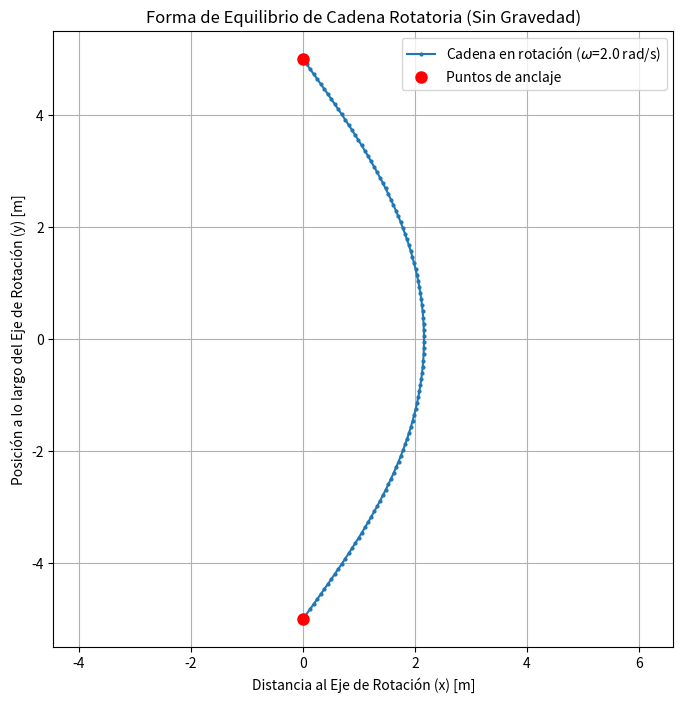

Write Python code to recreate this figure.
#!/usr/bin/env python
import numpy as np
import matplotlib.pyplot as plt

def mantener_longitud_segmentos(x, y, L_segmento):
    """
    Ajusta las posiciones de los puntos (excepto los extremos fijos)
    para mantener la longitud de cada segmento.
    """
    N = len(x)

    # 1. Corrección hacia adelante (desde el anclaje inicial x[0], y[0])
    # Este bucle ajusta i basándose en la posición de i-1
    for i in range(1, N - 1):
        dx = x[i] - x[i-1]
        dy = y[i] - y[i-1]
        distancia_actual = np.sqrt(dx**2 + dy**2)

        # Evitar división por cero si los puntos están en el mismo lugar
        if distancia_actual == 0:
            continue

        factor_correccion = L_segmento / distancia_actual
        # Mueve x[i], y[i] para que esté a L_segmento de x[i-1], y[i-1]
        x[i] = x[i-1] + dx * factor_correccion
        y[i] = y[i-1] + dy * factor_correccion

    # 2. Corrección hacia atrás (desde el anclaje final x[N-1], y[N-1])
    # Este bucle ajusta i basándose en la posición de i+1
    # Esto es crucial para que la restricción se propague desde ambos extremos
    for i in range(N - 2, 0, -1):
        dx = x[i] - x[i+1]
        dy = y[i] - y[i+1]
        distancia_actual = np.sqrt(dx**2 + dy**2)

        if distancia_actual == 0:
            continue

        factor_correccion = L_segmento / distancia_actual
        # Mueve x[i], y[i] para que esté a L_segmento de x[i+1], y[i+1]
        x[i] = x[i+1] + dx * factor_correccion
        y[i] = y[i+1] + dy * factor_correccion

    return x, y

def calcular_curva_centrifuga_con_correccion(L_anclajes, N, omega, rho, num_iteraciones, dt):
    """
    Calcula la forma de la curva usando un método de relajación.
    L_anclajes es la distancia en 'y' entre los puntos de anclaje.
    """

    # --- 1. Inicialización ---
    # Inicialización de los puntos con una forma parabólica
    # Los anclajes están en el eje Y (x=0) en y = -L/2 y y = +L/2
    y = np.linspace(-L_anclajes / 2, L_anclajes / 2, N)

    sag_inicial = 2.0  # "Comba" inicial de la cadena
    a = -4 * sag_inicial / (L_anclajes**2)
    # x=0 en los extremos, x=sag_inicial en el centro
    x = a * y**2 + sag_inicial

    # Guardar posiciones de anclaje (que nunca deben moverse)
    x_anclaje_0, y_anclaje_0 = x[0], y[0]
    x_anclaje_N, y_anclaje_N = x[-1], y[-1]

    # --- 2. Calcular propiedades de la cadena ---
    # Calcular la longitud total real de la curva parabólica inicial
    L_total_cadena = 0
    for i in range(N - 1):
        L_total_cadena += np.sqrt((x[i+1] - x[i])**2 + (y[i+1] - y[i])**2)

    # Esta es la longitud de segmento que DEBE mantenerse
    L_segmento = L_total_cadena / (N - 1)

    masa_punto = L_segmento * rho

    # --- 3. Simulación (Método de Relajación) ---
    for _ in range(num_iteraciones):

        # Copiamos el estado actual para no interferir con los cálculos
        x_new = np.copy(x)
        y_new = np.copy(y)

        # --- A. Aplicar fuerzas EXTERNAS (Centrífuga) ---
        # Solo iteramos sobre los puntos interiores (1 a N-2)
        for i in range(1, N - 1):
            # Fuerza centrífuga: F = m * omega^2 * r
            # El radio 'r' es la distancia al eje Y, que es x[i]
            # La fuerza es en la dirección +x
            f_centrifuga_x = masa_punto * (omega**2) * x[i]
            f_centrifuga_y = 0.0

            # Aplicamos un "empujón" en la dirección de la fuerza
            # 'dt' aquí no es un paso de tiempo real, sino un
            # factor de "relajación" o "aprendizaje".
            x_new[i] += dt * f_centrifuga_x
            y_new[i] += dt * f_centrifuga_y

        # Actualizamos las posiciones con el "empujón"
        x, y = x_new, y_new

        # --- B. Aplicar Restricciones (Tensión Implícita) ---
        # Forzamos a los puntos a volver a sus longitudes de segmento correctas.
        # Esto simula la tensión tirando de los puntos.
        x, y = mantener_longitud_segmentos(x, y, L_segmento)

        # (Opcional pero seguro) Re-forzar las posiciones de los anclajes
        # por si la función de restricción tuviera algún error.
        x[0], y[0] = x_anclaje_0, y_anclaje_0
        x[-1], y[-1] = x_anclaje_N, y_anclaje_N


    return x, y

if __name__ == "__main__":
    # Parámetros
    longitud_eje_anclajes = 10.0 # Distancia 'L' entre anclajes en el eje Y
    num_puntos = 101             # Número de puntos (N) para discretizar la cadena
    velocidad_angular = 2.0      # omega (rad/s)
    densidad_masa_lineal = 1.0   # rho (kg/m)

    iteraciones = 2000           # Aumentado para mejor convergencia
    paso_tiempo_relax = 0.005    # 'dt' (factor de relajación, ajustado para estabilidad)

    print(f"Iniciando simulación...")

    x_curva, y_curva = calcular_curva_centrifuga_con_correccion(
        longitud_eje_anclajes, num_puntos, velocidad_angular, densidad_masa_lineal,
        iteraciones, paso_tiempo_relax
    )

    print("Simulación completada. Mostrando gráfico.")

    # --- Graficar ---
    plt.figure(figsize=(8, 8))
    plt.plot(x_curva, y_curva, 'o-', markersize=2, label=f'Cadena en rotación ($\\omega$={velocidad_angular} rad/s)')
    plt.plot([x_curva[0], x_curva[-1]], [y_curva[0], y_curva[-1]], 'ro', markersize=8, label='Puntos de anclaje')
    plt.title('Forma de Equilibrio de Cadena Rotatoria (Sin Gravedad)')
    plt.xlabel('Distancia al Eje de Rotación (x) [m]')
    plt.ylabel('Posición a lo largo del Eje de Rotación (y) [m]')
    plt.grid(True)
    plt.legend()
    # plt.axis('equal') es crucial para ver la forma real
    plt.axis('equal')
    plt.show()
